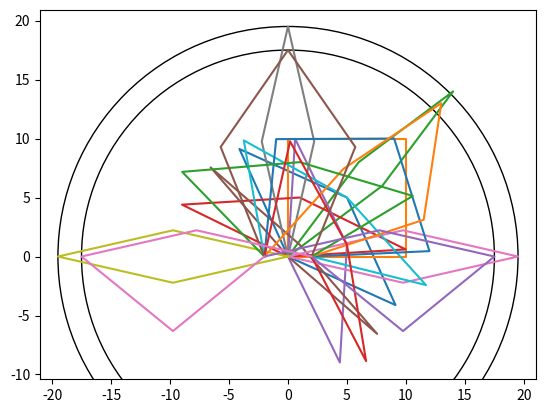

The script that saved this image:
#!/usr/bin/env python
# coding: utf-8
# In[1]:
import math
def bepaal_hoeken(x, y, l=10, x0=0, y0=0):
    if x-x0 == 0:
        a = math.pi/2
    else:
        a = math.atan((y-y0)/(x-x0))
    L = math.sqrt( math.pow(x-x0,2) + math.pow(y-y0,2) )
    B = L/2
    b = math.acos(B/l)
    if y < y0 or x < x0:
        a = a + math.pi
    return (a,b)
bepaal_hoeken(4,5)  # resultaat in radialen
# In[2]:
get_ipython().run_line_magic('matplotlib', 'inline')
# In[3]:
import matplotlib.pyplot as plt
import numpy as np
# In[4]:
def teken_ruit(x, y, l=10, x0=0, y0=0):
    (a,b) = bepaal_hoeken(x, y, l, x0, y0)
    x1 = math.cos(a+b)*l
    y1 = math.sin(a+b)*l
    x2 = math.cos(a-b)*l
    y2 = math.sin(a-b)*l
    plt.axis('equal')
    _ = plt.plot([x0,x1,x,x2,x0],[y0,y1,y,y2,y0])
# In[5]:
teken_ruit(5,5)     # blauw
teken_ruit(10,10)   # oranje
teken_ruit(14,14)   # groen
teken_ruit(1,5)     # rood
teken_ruit(5,1)     # paars
teken_ruit(1,1)     # bruin
# In[6]:
teken_ruit(19.5,0)
teken_ruit(0,19.5)
teken_ruit(-19.5,0)
cirkel = plt.Circle((0, 0), 19.5, color='black', fill=False)
_= plt.gcf().gca().add_artist(cirkel)
# In[7]:
def bepaal_dubbele_hoeken(x, y, l=10, d=4):
    (a,b) = bepaal_hoeken(x, y, l, -d/2, 0)
    hoek1 = a+b
    (a,b) = bepaal_hoeken(x, y, l,  d/2, 0)
    hoek2 = a-b
    return (hoek1,hoek2)
bepaal_dubbele_hoeken(10,10)  # resultaat in radialen
# In[8]:
def teken_armen(x, y, l=10, d=4):
    (hoek1, hoek2) = bepaal_dubbele_hoeken(x, y, l, d)
    x1 = math.cos(hoek1)*l - d/2
    y1 = math.sin(hoek1)*l
    x2 = math.cos(hoek2)*l + d/2
    y2 = math.sin(hoek2)*l
    plt.axis('equal')
    _ = plt.plot([-d/2,x1,x,x2,d/2],[0,y1,y,y2,0])
# In[9]:
teken_armen( 5, 5)     # blauw
teken_armen( 9,10)     # oranje
teken_armen(13,13)     # groen
teken_armen( 1, 8)     # rood
teken_armen( 5, 1)     # paars
# In[10]:
teken_armen(17.5,0)
teken_armen(0,17.5)
teken_armen(-17.5,0)
cirkel = plt.Circle((0, 0), 17.5, color='black', fill=False)
_= plt.gcf().gca().add_artist(cirkel)